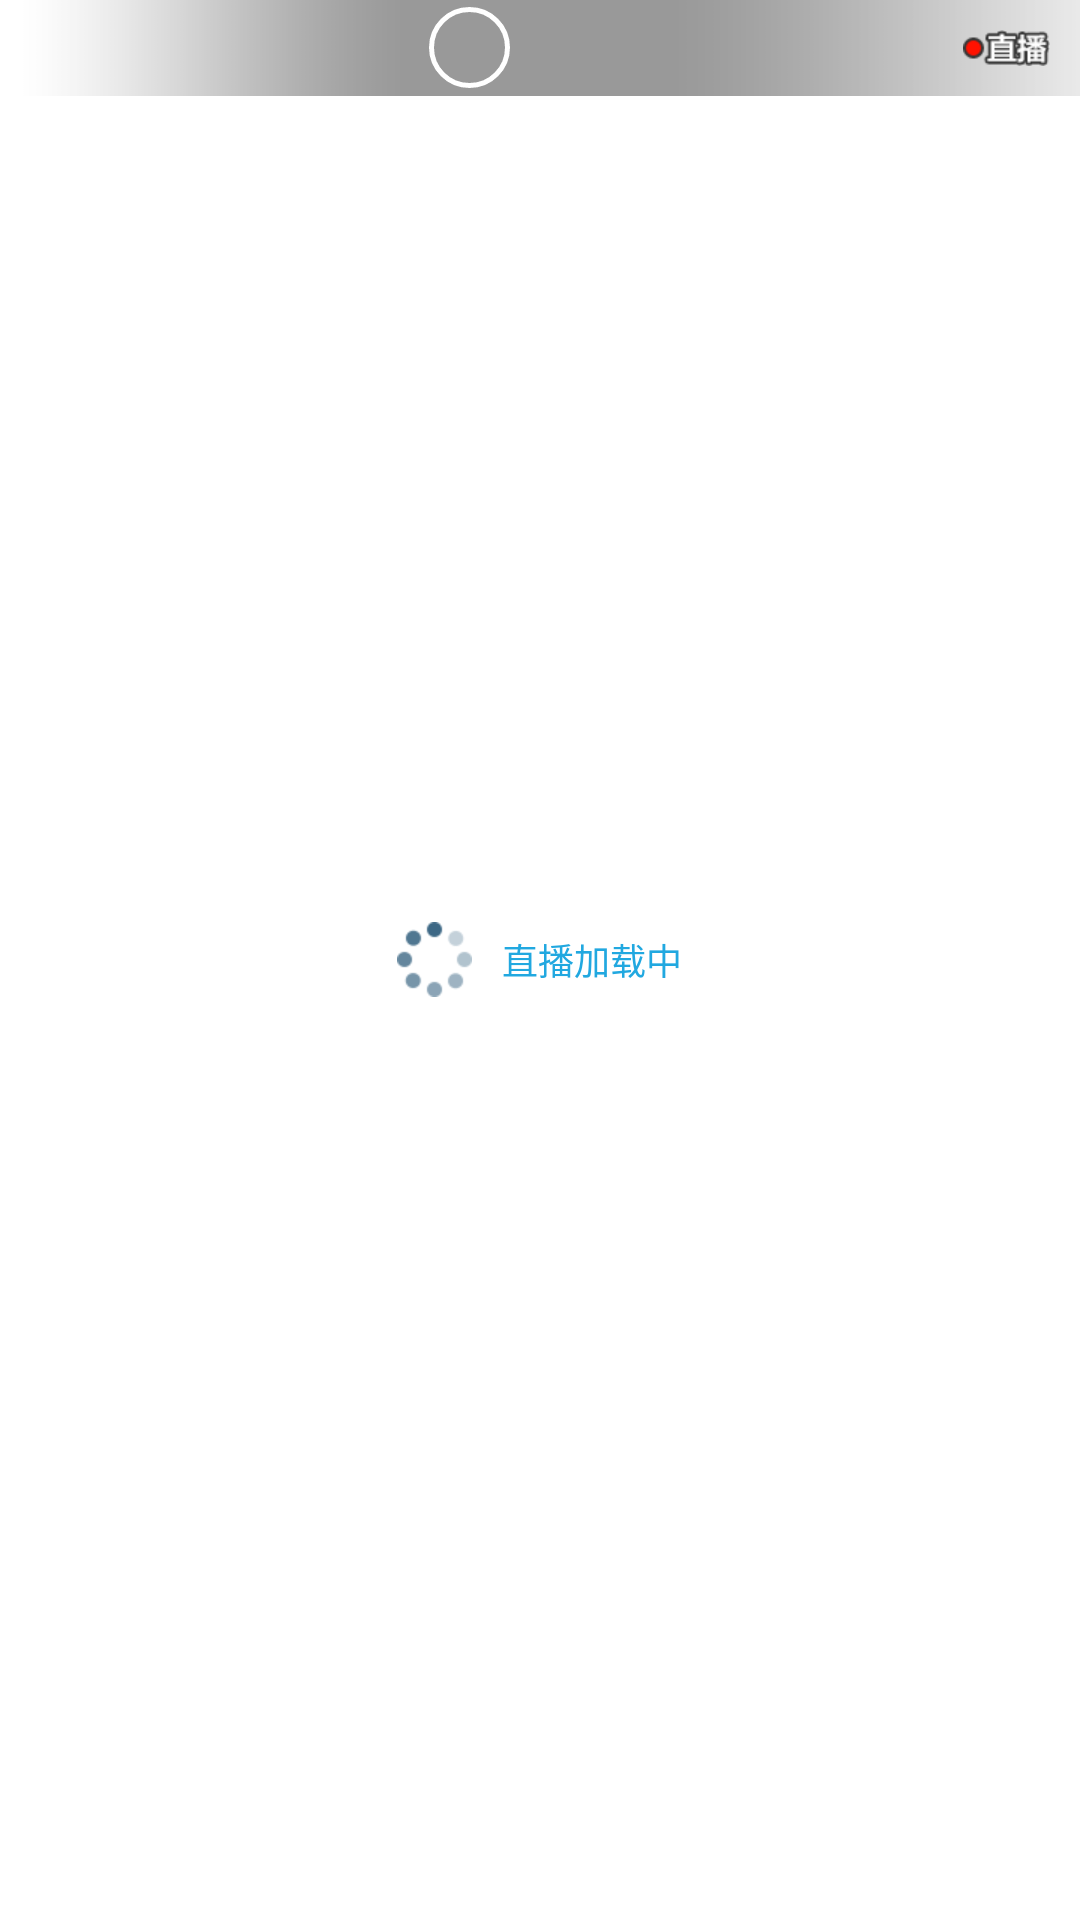

Android layout source for this screen:
<!-- AndroidManifest.xml: fallback theme Theme.MaterialComponents.DayNight.NoActionBar -->
<!-- res/layout/poptv_state_layout.xml -->
<?xml version="1.0" encoding="utf-8"?>
<RelativeLayout xmlns:android="http://schemas.android.com/apk/res/android"
    android:layout_width="match_parent"
    android:layout_height="match_parent">

    <RelativeLayout
        android:id="@+id/mRlyRootView"
        android:layout_width="match_parent"
        android:layout_height="match_parent"
        android:visibility="gone"
        >
    </RelativeLayout>

    <RelativeLayout
        android:id="@+id/mRlyTitle"
        android:layout_width="match_parent"
        android:layout_height="32dp"
        android:background="@drawable/dialogtv_float"
        >
        <TextView
            android:id="@+id/mTvCenterInfo"
            android:layout_width="wrap_content"
            android:layout_height="wrap_content"
            android:layout_centerInParent="true"
            android:text=""
            android:textColor="@color/white"
            android:textSize="11dp"
            />

        <RelativeLayout
            android:id="@+id/mRlyLeftIconBg"
            android:layout_width="27dp"
            android:layout_height="27dp"
            android:layout_centerVertical="true"
            android:layout_toLeftOf="@id/mTvCenterInfo"
            android:layout_marginRight="10dp"
            android:background="@drawable/team_bg_blue"
            >
            <ImageView
                android:id="@+id/mIvLeftIcon"
                android:layout_width="23dp"
                android:layout_height="23dp"
                android:layout_centerInParent="true"
                />
        </RelativeLayout>

        <TextView
            android:id="@+id/mTvLeftName"
            android:layout_width="wrap_content"
            android:layout_height="wrap_content"
            android:text=""
            android:layout_centerVertical="true"
            android:layout_toLeftOf="@id/mRlyLeftIconBg"
            android:layout_marginRight="10dp"
            android:textColor="@color/white"
            android:textSize="11dp"
            />

        <RelativeLayout
            android:id="@+id/mRlyRightIconBg"
            android:layout_width="27dp"
            android:layout_height="27dp"
            android:layout_toRightOf="@id/mTvCenterInfo"
            android:layout_centerVertical="true"
            android:layout_marginLeft="10dp"
            android:background="@drawable/team_bg_red"
            >
            <ImageView
                android:id="@+id/mIvRightIcon"
                android:layout_width="23dp"
                android:layout_height="23dp"
                android:layout_centerInParent="true"
                />
        </RelativeLayout>

        <TextView
            android:id="@+id/mTvRightName"
            android:layout_width="wrap_content"
            android:layout_height="wrap_content"
            android:text=""
            android:layout_toRightOf="@id/mRlyRightIconBg"
            android:layout_centerVertical="true"
            android:layout_marginLeft="10dp"
            android:textColor="@color/white"
            android:textSize="11dp"
            />
        <ImageView
            android:id="@+id/mIvVideoType"
            android:layout_width="29dp"
            android:layout_height="12dp"
            android:layout_alignParentRight="true"
            android:layout_centerVertical="true"
            android:layout_marginRight="10dp"
            android:background="@drawable/living_icon"
            />

    </RelativeLayout>
    <LinearLayout
        android:id="@+id/mLlyMobileNet"
        android:layout_width="wrap_content"
        android:layout_height="wrap_content"
        android:orientation="vertical"
        android:layout_centerInParent="true"
        android:gravity="center"
        android:background="#00000000"
        android:visibility="invisible"
        >
        <ImageView
            android:id="@+id/mIvMobileNet"
            android:layout_width="50dp"
            android:layout_height="50dp"
            android:src="@drawable/not_wifi_play_btn"
            />

        <TextView
            android:id="@+id/mIvMobileNetText"
            android:text="当前非WiFi网络，继续观看将产生流量费用"
            android:textSize="11dip"
            android:layout_marginTop="3dp"
            android:layout_width="wrap_content"
            android:layout_height="wrap_content"
            android:textColor="#ffffffff"/>
    </LinearLayout>


    <LinearLayout
        android:id="@+id/anim_container"
        android:layout_centerInParent="true"
        android:layout_width="wrap_content"
        android:layout_height="wrap_content"
        android:orientation="horizontal">
        <ImageView
            android:id="@+id/anim_loading"
            android:layout_width="wrap_content"
            android:layout_height="wrap_content"
            android:src="@drawable/video_loading"
            />
        <TextView
            android:id="@+id/anim_text"
            android:layout_width="wrap_content"
            android:layout_height="wrap_content"
            android:text="直播加载中"
            android:textColor="#FF21A8E0"
            android:paddingLeft="10dip"
            android:gravity="center_vertical"
            android:layout_gravity="center_vertical"
            android:textSize="12dip"/>
    </LinearLayout>
</RelativeLayout>
<!-- resources referenced by this layout -->
<resources>
  <color name="white">#FFFFFFFF</color>
  <!-- drawable dialogtv_float: png bitmap (drawable-xhdpi, 3413 bytes) -->
  <!-- drawable living_icon: png bitmap (drawable-xhdpi, 4347 bytes) -->
  <!-- drawable not_wifi_play_btn: png bitmap (drawable-xhdpi, 7447 bytes) -->
  <!-- drawable team_bg_blue (drawable) -->
  <?xml version="1.0" encoding="utf-8"?>
  <shape xmlns:android="http://schemas.android.com/apk/res/android" android:shape="rectangle" >
      <corners
          android:radius="90dp"
          />
      <gradient
          android:angle="45"
          android:centerX="35%"
          android:centerColor="@color/transparent"
          android:startColor="@color/transparent"
          android:endColor="@color/transparent"
          android:type="linear"
          />
      <padding
          android:left="0dp"
          android:top="0dp"
          android:right="0dp"
          android:bottom="0dp"
          />
      <size
          android:width="56dp"
          android:height="56dp"
          />
      <stroke
          android:width="1.5dp"
          android:color="@color/white"
          />
  </shape>
  <!-- drawable video_loading (drawable) -->
  <?xml version="1.0" encoding="utf-8"?>
  <animation-list xmlns:android="http://schemas.android.com/apk/res/android"
      android:oneshot="false">
  
      <item
          android:drawable="@drawable/loading1"
          android:duration="100" />
  
      <item
          android:drawable="@drawable/loading2"
          android:duration="100" />
  
      <item
          android:drawable="@drawable/loading3"
          android:duration="100" />
  
      <item
          android:drawable="@drawable/loading4"
          android:duration="100" />
  
      <item
          android:drawable="@drawable/loading5"
          android:duration="100" />
  
      <item
          android:drawable="@drawable/loading6"
          android:duration="100" />
  
      <item
          android:drawable="@drawable/loading7"
          android:duration="100" />
  
      <item
          android:drawable="@drawable/loading8"
          android:duration="100" />
  
  </animation-list>
  <color name="transparent">#00000000</color>//透明
  <!-- drawable loading1: png bitmap (drawable-xhdpi, 3811 bytes) -->
  <!-- drawable loading2: png bitmap (drawable-xhdpi, 3889 bytes) -->
  <!-- drawable loading3: png bitmap (drawable-xhdpi, 3800 bytes) -->
  <!-- drawable loading4: png bitmap (drawable-xhdpi, 3883 bytes) -->
  <!-- drawable loading5: png bitmap (drawable-xhdpi, 3793 bytes) -->
  <!-- drawable loading6: png bitmap (drawable-xhdpi, 3886 bytes) -->
  <!-- drawable loading7: png bitmap (drawable-xhdpi, 3806 bytes) -->
  <!-- drawable loading8: png bitmap (drawable-xhdpi, 3887 bytes) -->
</resources>
